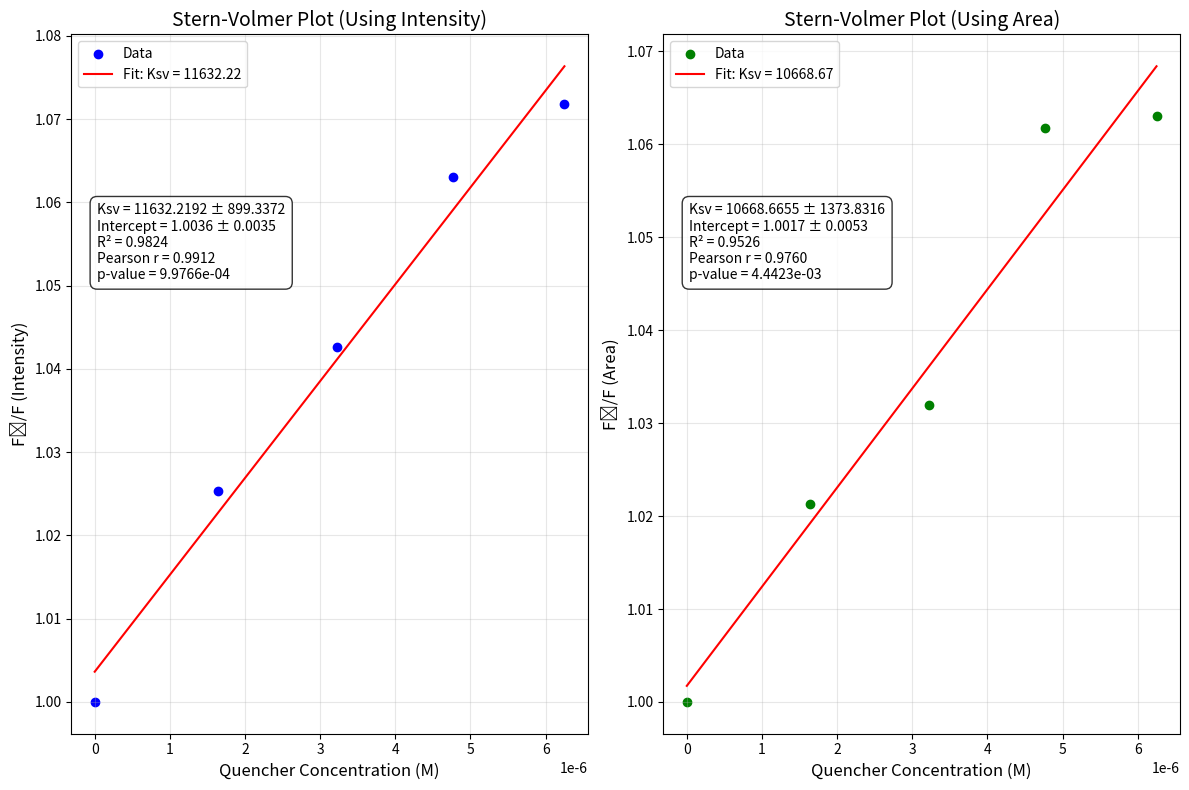

The matplotlib source for this figure:
import numpy as np
import matplotlib.pyplot as plt
from scipy.optimize import curve_fit
from scipy import stats

# Given data
vol_added_uL = np.array([0, 50, 100, 150, 200])  # Volume of quencher added in µL
imax = np.array([297200, 289850, 285050, 279570, 277290])  # Fluorescence intensity (Imax)
area = np.array([2.56419, 2.51063, 2.48472, 2.41514, 2.4122])  # Area

# Initial conditions
initial_volume_mL = 3.0  # Initial solution volume in mL
initial_conc = 1e-4  # Initial concentration in M

# Calculate quencher concentrations
# Convert added volumes to mL for calculation
vol_added_mL = vol_added_uL / 1000

# Total volume after each addition
total_volume_mL = initial_volume_mL + vol_added_mL

# Calculate quencher concentration using your correction
quencher_conc = (vol_added_mL * initial_conc) / total_volume_mL  # Molar fraction of quencher

# Calculate F0/F ratios for both intensity and area
f0_f_intensity = imax[0] / imax
f0_f_area = area[0] / area

# Linear fit function for Stern-Volmer plot
def linear_fit(x, m, b):
    return m * x + b

# Perform linear regression for intensity data
params_intensity, covariance_intensity = curve_fit(linear_fit, quencher_conc, f0_f_intensity)
ksv_intensity = params_intensity[0]
b_intensity = params_intensity[1]

# Calculate errors for intensity parameters
perr_intensity = np.sqrt(np.diag(covariance_intensity))
ksv_intensity_err = perr_intensity[0]
b_intensity_err = perr_intensity[1]

# Calculate R² for intensity data
residuals_intensity = f0_f_intensity - linear_fit(quencher_conc, *params_intensity)
ss_res_intensity = np.sum(residuals_intensity**2)
ss_tot_intensity = np.sum((f0_f_intensity - np.mean(f0_f_intensity))**2)
r_squared_intensity = 1 - (ss_res_intensity / ss_tot_intensity)

# Calculate Pearson's r for intensity data
r_intensity, p_intensity = stats.pearsonr(quencher_conc, f0_f_intensity)

# Perform linear regression for area data
params_area, covariance_area = curve_fit(linear_fit, quencher_conc, f0_f_area)
ksv_area = params_area[0]
b_area = params_area[1]

# Calculate errors for area parameters
perr_area = np.sqrt(np.diag(covariance_area))
ksv_area_err = perr_area[0]
b_area_err = perr_area[1]

# Calculate R² for area data
residuals_area = f0_f_area - linear_fit(quencher_conc, *params_area)
ss_res_area = np.sum(residuals_area**2)
ss_tot_area = np.sum((f0_f_area - np.mean(f0_f_area))**2)
r_squared_area = 1 - (ss_res_area / ss_tot_area)

# Calculate Pearson's r for area data
r_area, p_area = stats.pearsonr(quencher_conc, f0_f_area)

# Create x values for the fit line
x_fit = np.linspace(0, max(quencher_conc), 100)
y_fit_intensity = linear_fit(x_fit, *params_intensity)
y_fit_area = linear_fit(x_fit, *params_area)

# Create plot
plt.figure(figsize=(12, 8))

# Plot intensity data
plt.subplot(1, 2, 1)
plt.scatter(quencher_conc, f0_f_intensity, color='blue', marker='o', label='Data')
plt.plot(x_fit, y_fit_intensity, 'r-', label=f'Fit: Ksv = {ksv_intensity:.2f}')
plt.xlabel('Quencher Concentration (M)', fontsize=12)
plt.ylabel('F₀/F (Intensity)', fontsize=12)
plt.title('Stern-Volmer Plot (Using Intensity)', fontsize=14)
plt.grid(True, alpha=0.3)

# Add statistical parameters to the plot
stats_text = f"Ksv = {ksv_intensity:.4f} ± {ksv_intensity_err:.4f}\n"
stats_text += f"Intercept = {b_intensity:.4f} ± {b_intensity_err:.4f}\n"
stats_text += f"R² = {r_squared_intensity:.4f}\n"
stats_text += f"Pearson r = {r_intensity:.4f}\n"
stats_text += f"p-value = {p_intensity:.4e}"
plt.annotate(stats_text, xy=(0.05, 0.65), xycoords='axes fraction', 
             bbox=dict(boxstyle="round,pad=0.5", facecolor="white", alpha=0.8))
plt.legend()

# Plot area data
plt.subplot(1, 2, 2)
plt.scatter(quencher_conc, f0_f_area, color='green', marker='o', label='Data')
plt.plot(x_fit, y_fit_area, 'r-', label=f'Fit: Ksv = {ksv_area:.2f}')
plt.xlabel('Quencher Concentration (M)', fontsize=12)
plt.ylabel('F₀/F (Area)', fontsize=12)
plt.title('Stern-Volmer Plot (Using Area)', fontsize=14)
plt.grid(True, alpha=0.3)

# Add statistical parameters to the plot
stats_text = f"Ksv = {ksv_area:.4f} ± {ksv_area_err:.4f}\n"
stats_text += f"Intercept = {b_area:.4f} ± {b_area_err:.4f}\n"
stats_text += f"R² = {r_squared_area:.4f}\n"
stats_text += f"Pearson r = {r_area:.4f}\n"
stats_text += f"p-value = {p_area:.4e}"
plt.annotate(stats_text, xy=(0.05, 0.65), xycoords='axes fraction', 
             bbox=dict(boxstyle="round,pad=0.5", facecolor="white", alpha=0.8))
plt.legend()

plt.tight_layout()

# Print comprehensive results
print(f"===== Stern-Volmer Analysis Results =====")
print("\nUsing Intensity Data:")
print(f"Stern-Volmer Constant (Ksv): {ksv_intensity:.6f} ± {ksv_intensity_err:.6f}")
print(f"Y-intercept: {b_intensity:.6f} ± {b_intensity_err:.6f}")
print(f"Coefficient of determination (R²): {r_squared_intensity:.6f}")
print(f"Pearson correlation coefficient (r): {r_intensity:.6f}")
print(f"p-value: {p_intensity:.6e}")

print("\nUsing Area Data:")
print(f"Stern-Volmer Constant (Ksv): {ksv_area:.6f} ± {ksv_area_err:.6f}")
print(f"Y-intercept: {b_area:.6f} ± {b_area_err:.6f}")
print(f"Coefficient of determination (R²): {r_squared_area:.6f}")
print(f"Pearson correlation coefficient (r): {r_area:.6f}")
print(f"p-value: {p_area:.6e}")

# Data table with calculated values
print("\nCalculated values:")
print("Vol Added (µL) | Quencher Conc (M) | F0/F (Intensity) | F0/F (Area)")
print("-------------|-----------------|-----------------|------------")
for i in range(len(vol_added_uL)):
    print(f"{vol_added_uL[i]:11.0f} | {quencher_conc[i]:15.8e} | {f0_f_intensity[i]:15.4f} | {f0_f_area[i]:9.4f}")

plt.show()